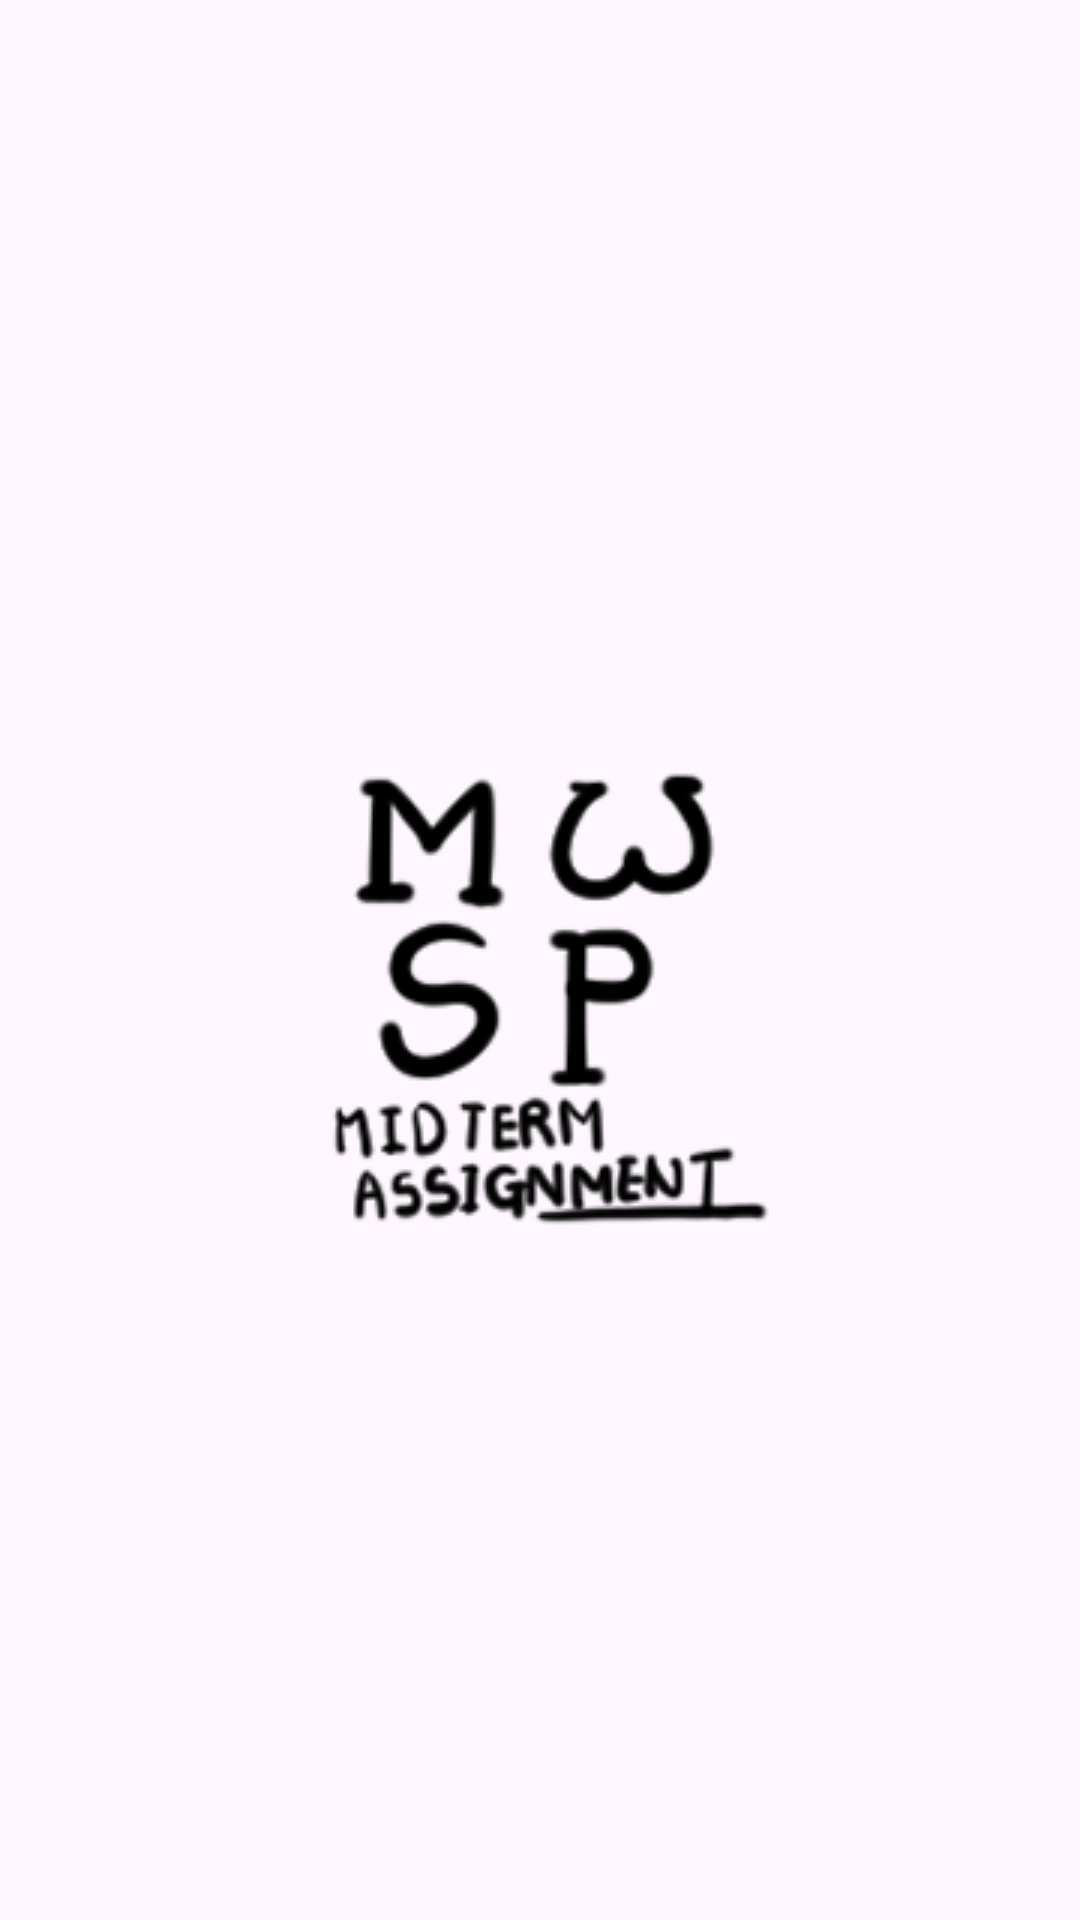

Write the Android layout XML for this screen, with the resource values it uses.
<!-- AndroidManifest.xml: application theme Theme.Midterm_alternative_assignments -->
<!-- res/layout/logo_layout.xml -->
<?xml version="1.0" encoding="utf-8"?>
<androidx.constraintlayout.widget.ConstraintLayout xmlns:android="http://schemas.android.com/apk/res/android"
    xmlns:app="http://schemas.android.com/apk/res-auto"
    xmlns:tools="http://schemas.android.com/tools"
    android:layout_width="match_parent"
    android:layout_height="match_parent">

    <ImageView
        android:id="@+id/imageView"
        android:layout_width="wrap_content"
        android:layout_height="wrap_content"
        app:layout_constraintBottom_toBottomOf="parent"
        app:layout_constraintEnd_toEndOf="parent"
        app:layout_constraintStart_toStartOf="parent"
        app:layout_constraintTop_toTopOf="parent"
        app:srcCompat="@drawable/logo2_2" />
</androidx.constraintlayout.widget.ConstraintLayout>
<!-- resources referenced by this layout -->
<resources>
  <!-- drawable logo2_2: png bitmap (drawable, 16976 bytes) -->
  <style name="Theme.Midterm_alternative_assignments" parent="Base.Theme.Midterm_alternative_assignments" />
  <style name="Base.Theme.Midterm_alternative_assignments" parent="Theme.Material3.DayNight.NoActionBar">
          
          
      </style>
</resources>
